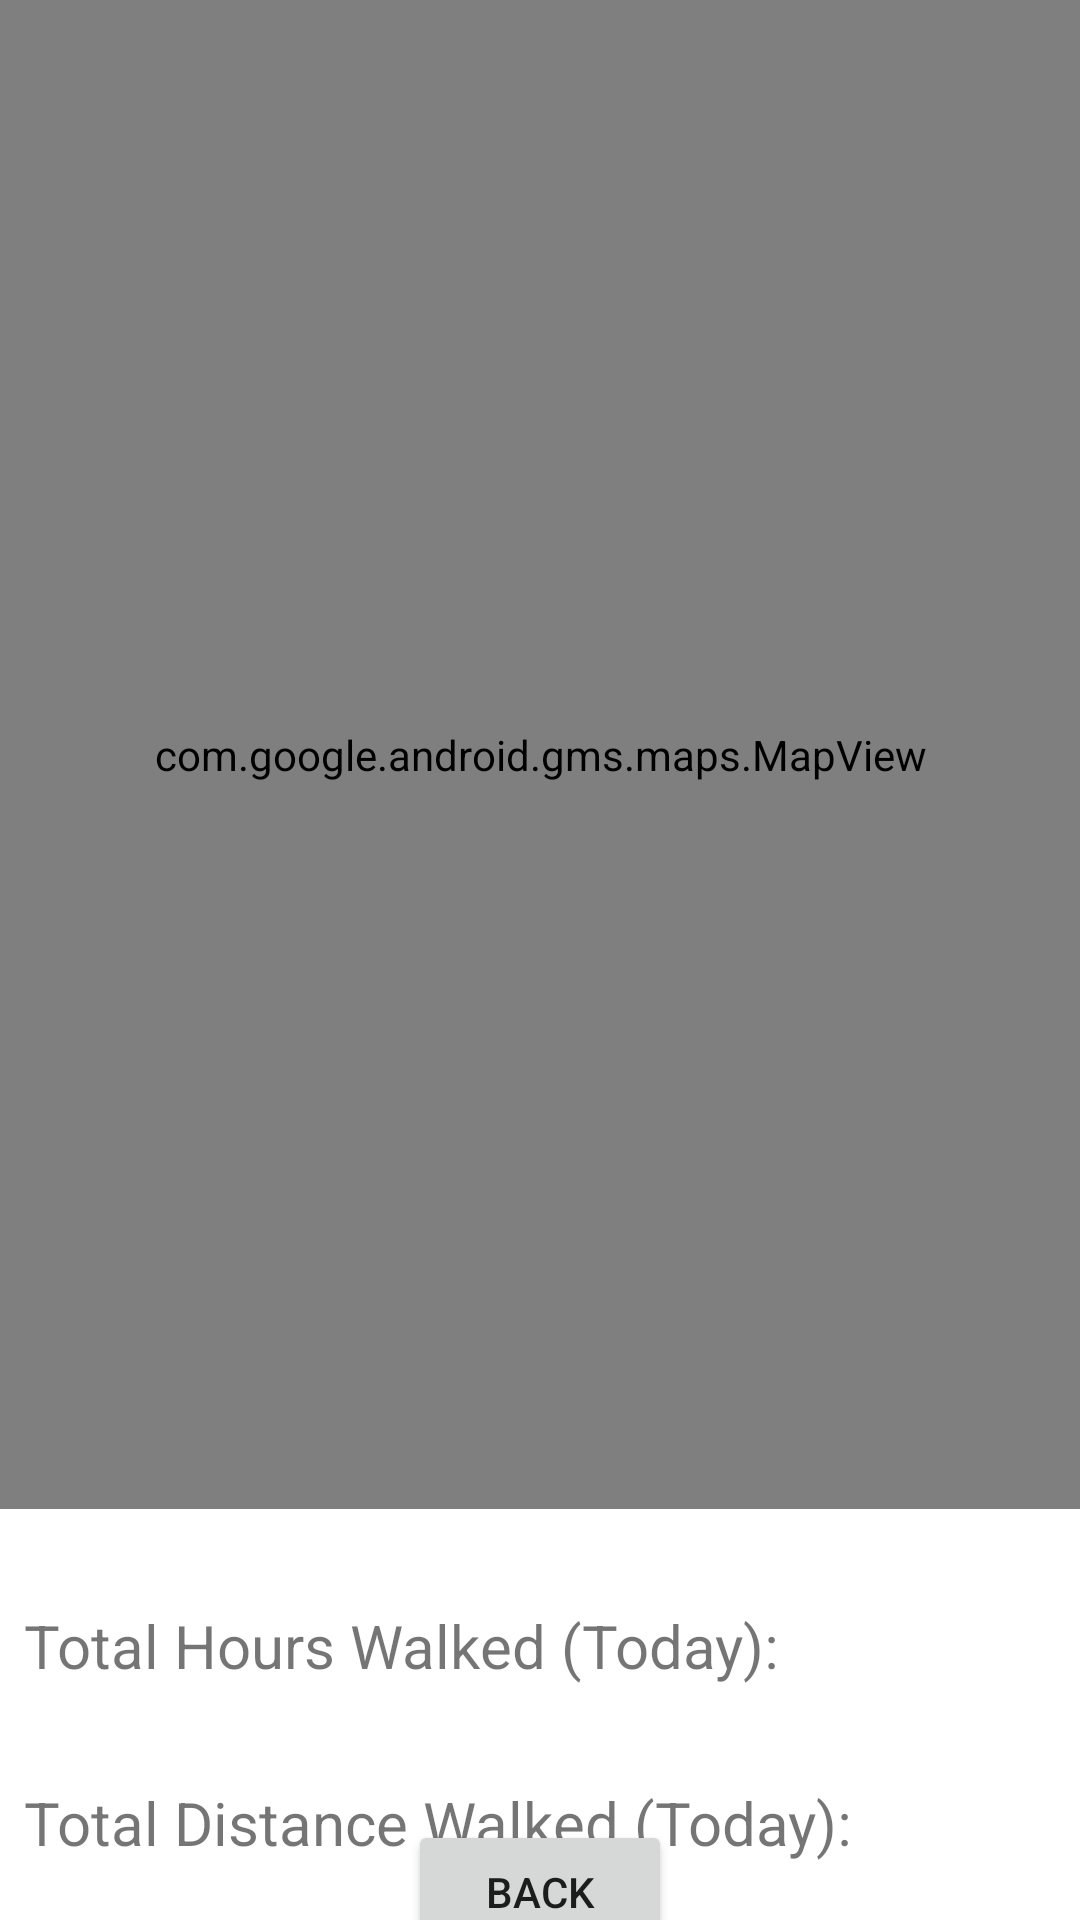

Here is an Android app screen rendered from its layout file. Give the layout XML and the strings, colors and styles it references.
<!-- AndroidManifest.xml: activity theme Theme.DogTracker.NoActionBar -->
<!-- res/layout/activity_route.xml -->
<?xml version="1.0" encoding="utf-8"?>
<androidx.constraintlayout.widget.ConstraintLayout xmlns:android="http://schemas.android.com/apk/res/android"
    xmlns:app="http://schemas.android.com/apk/res-auto"
    xmlns:tools="http://schemas.android.com/tools"
    android:layout_width="match_parent"
    android:layout_height="match_parent"
    tools:context=".RouteActivity">

    <com.google.android.gms.maps.MapView
        android:id="@+id/mapViewRoutes"
        android:layout_width="match_parent"
        android:layout_height="503dp"
        app:layout_constraintEnd_toEndOf="parent"
        app:layout_constraintHorizontal_bias="0.0"
        app:layout_constraintStart_toStartOf="parent"
        app:layout_constraintTop_toTopOf="parent" />

    <TextView
        android:id="@+id/textViewHoursWalkedTodayRoutes"
        android:layout_width="wrap_content"
        android:layout_height="wrap_content"
        android:layout_marginStart="8dp"
        android:layout_marginTop="32dp"
        android:text="@string/hours_walked_today"
        android:textSize="20sp"
        app:layout_constraintStart_toStartOf="parent"
        app:layout_constraintTop_toBottomOf="@+id/mapViewRoutes" />

    <TextView
        android:id="@+id/textViewHoursWalkedTodayRoutesValue"
        android:layout_width="wrap_content"
        android:layout_height="wrap_content"
        android:layout_marginTop="32dp"
        android:layout_marginEnd="8dp"
        android:text=""
        android:textSize="20sp"
        app:layout_constraintEnd_toEndOf="parent"
        app:layout_constraintTop_toBottomOf="@+id/mapViewRoutes" />

    <TextView
        android:id="@+id/textViewDistanceWalkedTodayRoutes"
        android:layout_width="wrap_content"
        android:layout_height="wrap_content"
        android:layout_marginStart="8dp"
        android:layout_marginTop="32dp"
        android:text="@string/distance_walked_today"
        android:textSize="20sp"
        app:layout_constraintStart_toStartOf="parent"
        app:layout_constraintTop_toBottomOf="@+id/textViewHoursWalkedTodayRoutes" />

    <TextView
        android:id="@+id/textViewDistanceWalkedTodayRoutesValue"
        android:layout_width="wrap_content"
        android:layout_height="wrap_content"
        android:layout_marginTop="32dp"
        android:layout_marginEnd="8dp"
        android:text=""
        android:textSize="20sp"
        app:layout_constraintEnd_toEndOf="parent"
        app:layout_constraintTop_toBottomOf="@+id/textViewHoursWalkedTodayRoutesValue" />

    <Button
        android:id="@+id/buttonBackFromRoutes"
        android:layout_width="wrap_content"
        android:layout_height="wrap_content"
        android:text="@string/back"
        app:layout_constraintBottom_toBottomOf="parent"
        app:layout_constraintEnd_toEndOf="parent"
        app:layout_constraintStart_toStartOf="parent"
        app:layout_constraintTop_toBottomOf="@+id/textViewDistanceWalkedTodayRoutes" />

</androidx.constraintlayout.widget.ConstraintLayout>
<!-- resources referenced by this layout -->
<resources>
  <string name="back">Back</string>
  <string name="distance_walked_today">Total Distance Walked (Today):</string>
  <string name="hours_walked_today">Total Hours Walked (Today):</string>
  <style name="Theme.DogTracker.NoActionBar">
          <item name="windowActionBar">false</item>
          <item name="windowNoTitle">true</item>
      </style>
</resources>
